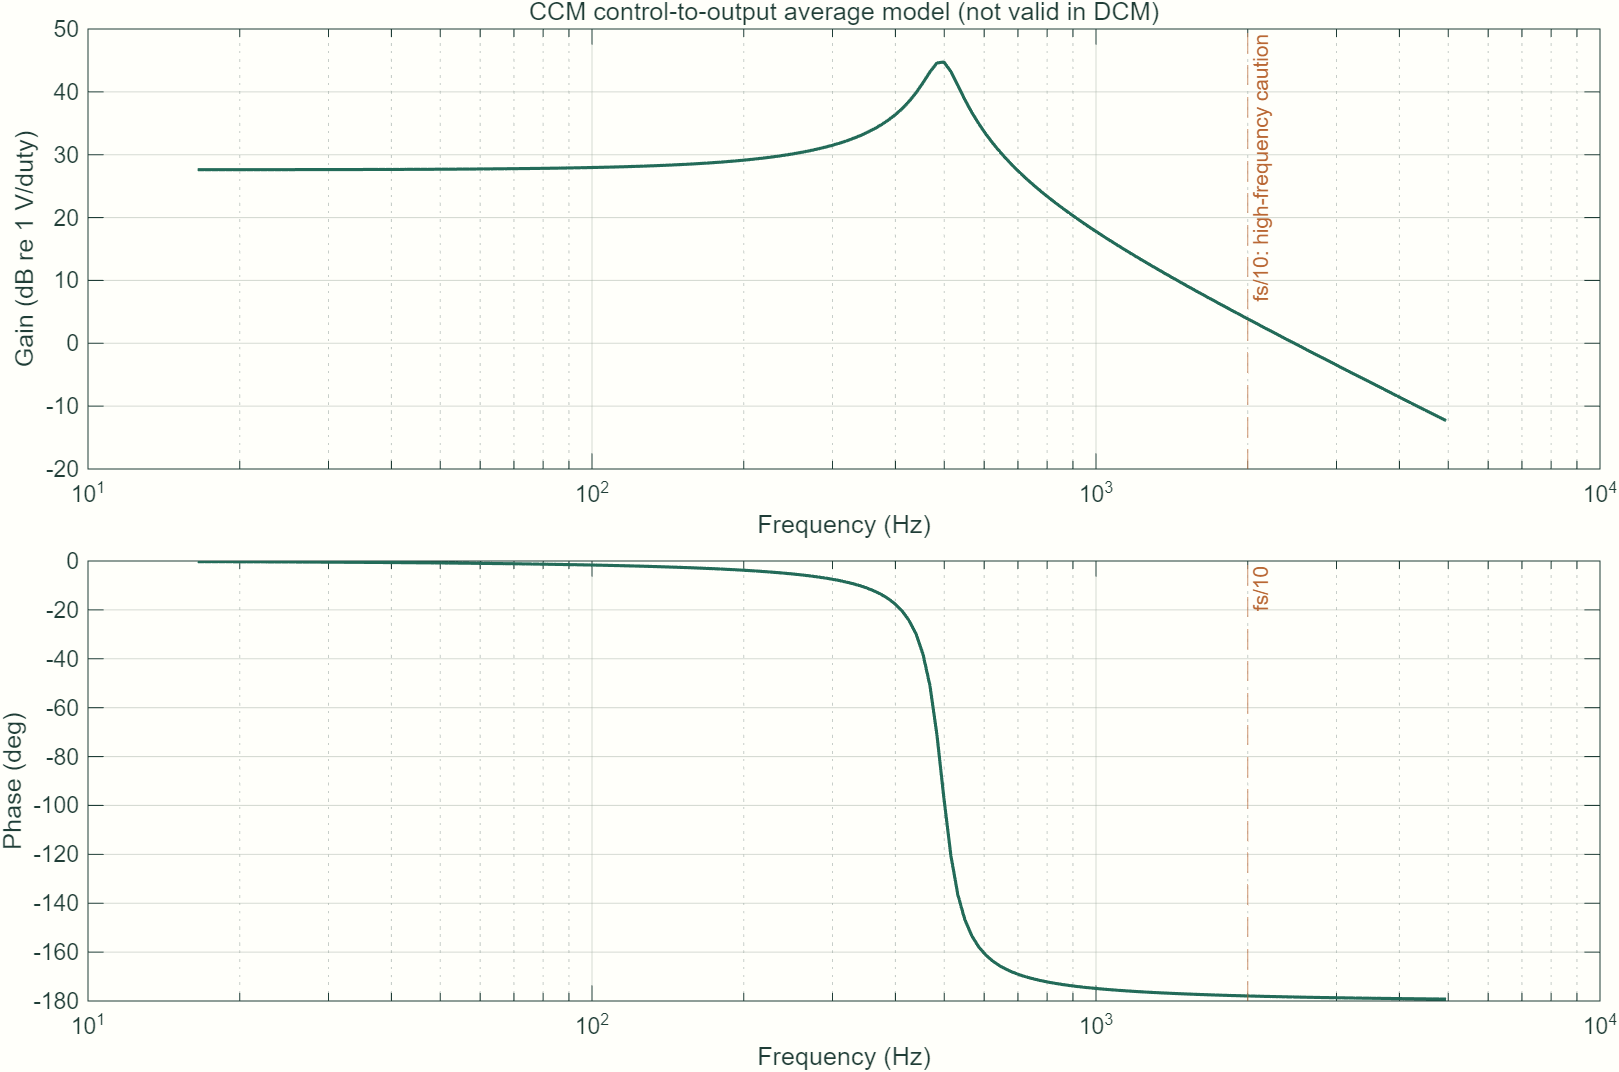

Source data for this figure (header and first rows):
f_Hz, gain_dB, phase_deg
16.5, 27.61, -0.2616
17.03, 27.61, -0.2701
17.58, 27.62, -0.2789
18.15, 27.62, -0.2879
18.74, 27.62, -0.2973
19.35, 27.62, -0.3069
19.97, 27.62, -0.3169
20.62, 27.62, -0.3272
21.29, 27.62, -0.3378
21.98, 27.62, -0.3488
22.69, 27.62, -0.3602
23.42, 27.62, -0.3719
24.18, 27.62, -0.384
24.97, 27.63, -0.3965
25.77, 27.63, -0.4094
26.61, 27.63, -0.4227
27.47, 27.63, -0.4365
28.36, 27.63, -0.4507
29.28, 27.63, -0.4654
30.23, 27.64, -0.4806
31.2, 27.64, -0.4962
32.21, 27.64, -0.5124
33.26, 27.64, -0.5292
34.33, 27.65, -0.5465
35.45, 27.65, -0.5643
36.59, 27.65, -0.5828
37.78, 27.65, -0.6019
39, 27.66, -0.6216
40.26, 27.66, -0.642
41.57, 27.67, -0.6631
42.91, 27.67, -0.6849
44.3, 27.67, -0.7074
45.74, 27.68, -0.7307
47.22, 27.68, -0.7548
48.75, 27.69, -0.7797
50.33, 27.69, -0.8054
51.96, 27.7, -0.8321
53.64, 27.71, -0.8597
55.37, 27.71, -0.8882
57.17, 27.72, -0.9177
59.02, 27.73, -0.9482
60.93, 27.74, -0.9799
62.9, 27.74, -1.013
64.94, 27.75, -1.047
67.04, 27.76, -1.082
69.21, 27.77, -1.118
71.45, 27.79, -1.156
73.77, 27.8, -1.195
76.15, 27.81, -1.235
78.62, 27.82, -1.277
81.17, 27.84, -1.321
83.79, 27.85, -1.366
86.51, 27.87, -1.413
89.31, 27.89, -1.462
92.2, 27.91, -1.513
95.18, 27.93, -1.565
98.27, 27.95, -1.62
101.4, 27.97, -1.677
104.7, 28, -1.736
108.1, 28.02, -1.798
... 120 more rows
